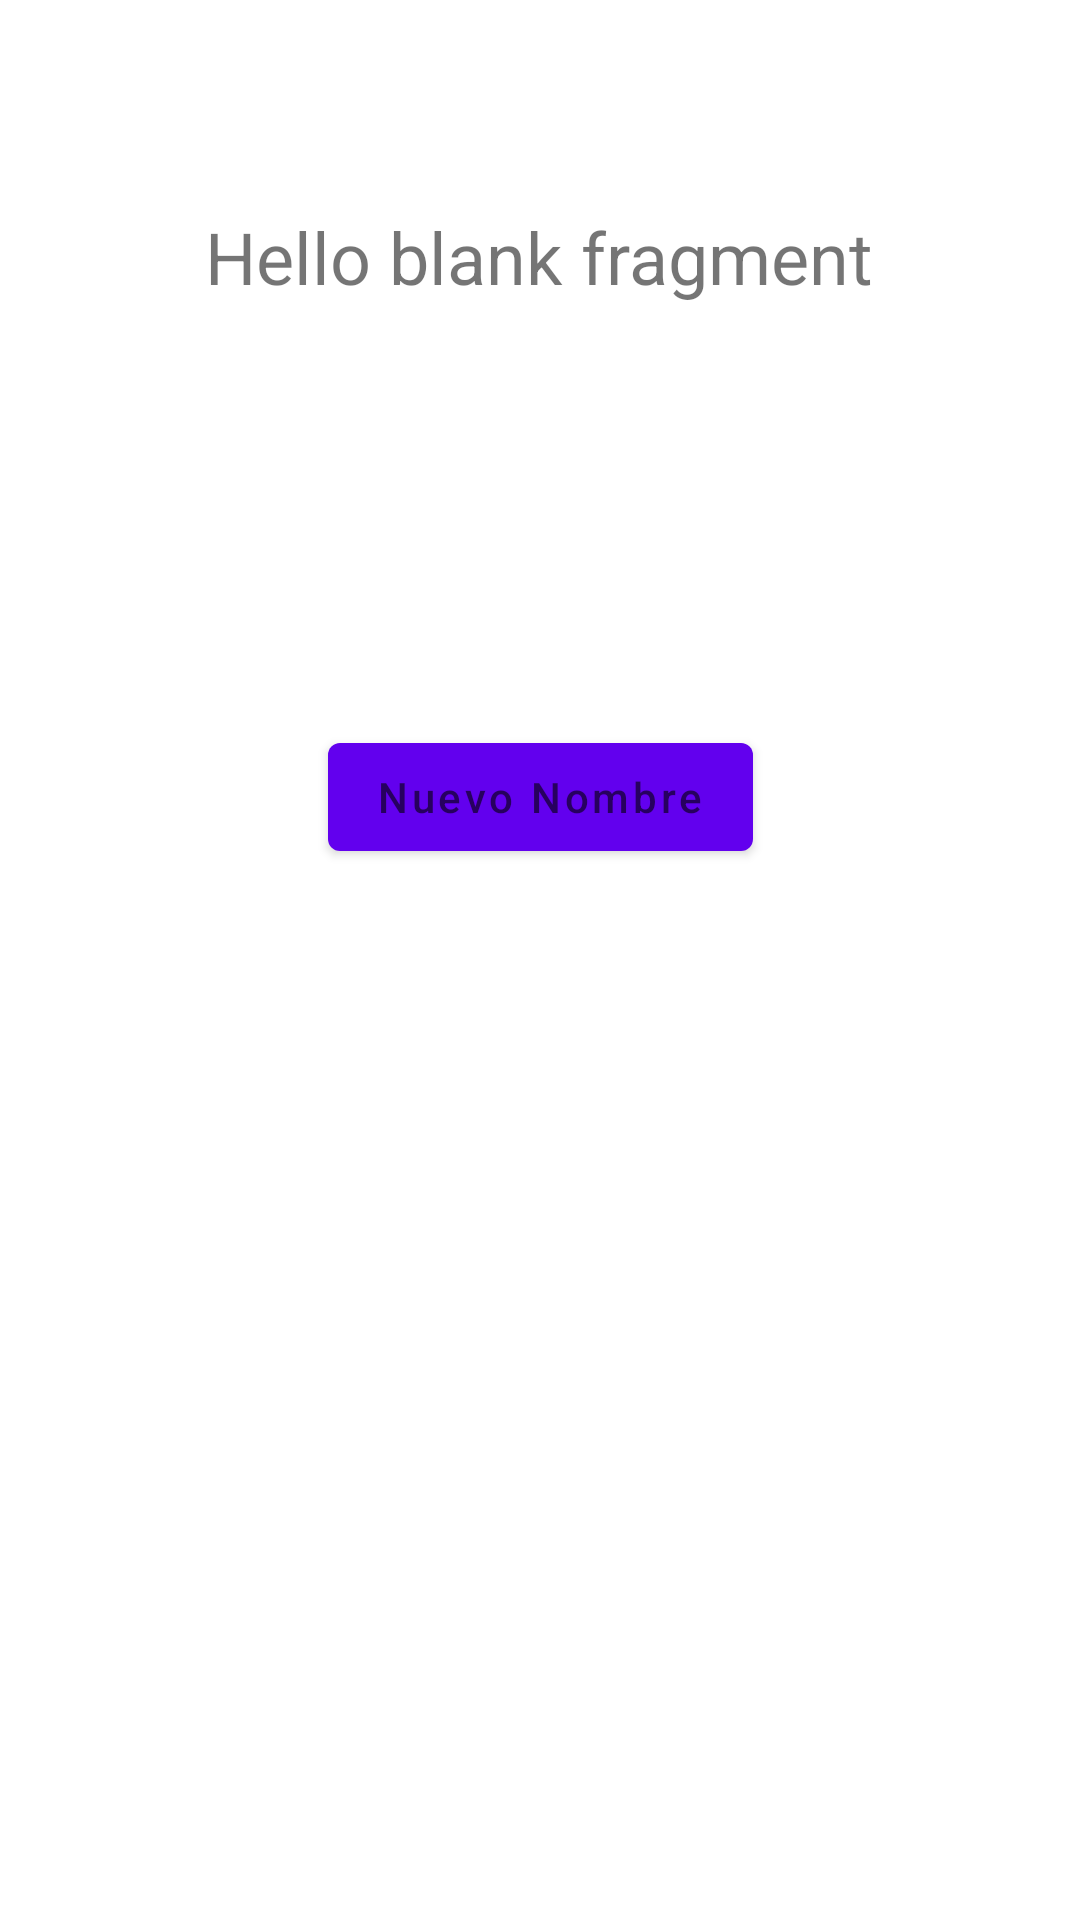

The Android layout XML behind this screen, and the referenced resources:
<!-- AndroidManifest.xml: application theme Theme.Practica4Ejemplo -->
<!-- res/layout/fragment_cambio_nombre.xml -->
<?xml version="1.0" encoding="utf-8"?>
<androidx.constraintlayout.widget.ConstraintLayout xmlns:android="http://schemas.android.com/apk/res/android"
    xmlns:app="http://schemas.android.com/apk/res-auto"
    xmlns:tools="http://schemas.android.com/tools"
    android:id="@+id/frameLayout2"
    android:layout_width="match_parent"
    android:layout_height="match_parent"
    tools:context=".CambioNombreFragment">

    

    <TextView
        android:id="@+id/tvNuevoNombre"
        android:layout_width="wrap_content"
        android:layout_height="wrap_content"
        android:text="@string/hello_blank_fragment"
        android:textSize="24sp"
        app:layout_constraintBottom_toTopOf="@+id/btCambiarNombre2"
        app:layout_constraintEnd_toEndOf="parent"
        app:layout_constraintHorizontal_bias="0.497"
        app:layout_constraintStart_toStartOf="parent"
        app:layout_constraintTop_toTopOf="parent"
        app:layout_constraintVertical_bias="0.331" />

    <Button
        android:id="@+id/btCambiarNombre2"
        android:layout_width="wrap_content"
        android:layout_height="wrap_content"
        android:hint="@string/nuevo_nombre"
        app:layout_constraintBottom_toBottomOf="parent"
        app:layout_constraintEnd_toEndOf="parent"
        app:layout_constraintStart_toStartOf="parent"
        app:layout_constraintTop_toTopOf="parent"
        app:layout_constraintVertical_bias="0.408" />

</androidx.constraintlayout.widget.ConstraintLayout>
<!-- resources referenced by this layout -->
<resources>
  <string name="hello_blank_fragment">Hello blank fragment</string>
  <string name="nuevo_nombre">Nuevo Nombre</string>
  <style name="Theme.Practica4Ejemplo" parent="Theme.MaterialComponents.DayNight.DarkActionBar">
          
          <item name="colorPrimary">@color/purple_500</item>
          <item name="colorPrimaryVariant">@color/purple_700</item>
          <item name="colorOnPrimary">@color/white</item>
          
          <item name="colorSecondary">@color/teal_200</item>
          <item name="colorSecondaryVariant">@color/teal_700</item>
          <item name="colorOnSecondary">@color/black</item>
          
          <item name="android:statusBarColor">?attr/colorPrimaryVariant</item>
          
      </style>
  <!-- not gathered from this repository: default colours our renderer supplied (Android Studio template values) -->
  <color name="purple_500">#FF6200EE</color>
  <color name="purple_700">#FF3700B3</color>
  <color name="teal_200">#FF03DAC5</color>
  <color name="teal_700">#FF018786</color>
  <color name="black">#FF000000</color>
  <color name="white">#FFFFFFFF</color>
</resources>
